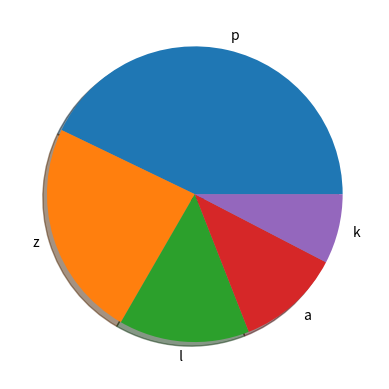

Reproduce this figure in Python.
import matplotlib.pyplot
import numpy
data = numpy.array([45, 25, 15, 12, 8])
labels = ["p", "z", " l", "a", "k"]
matplotlib.pyplot.pie(data, labels = labels, shadow= True)
matplotlib.pyplot.show()